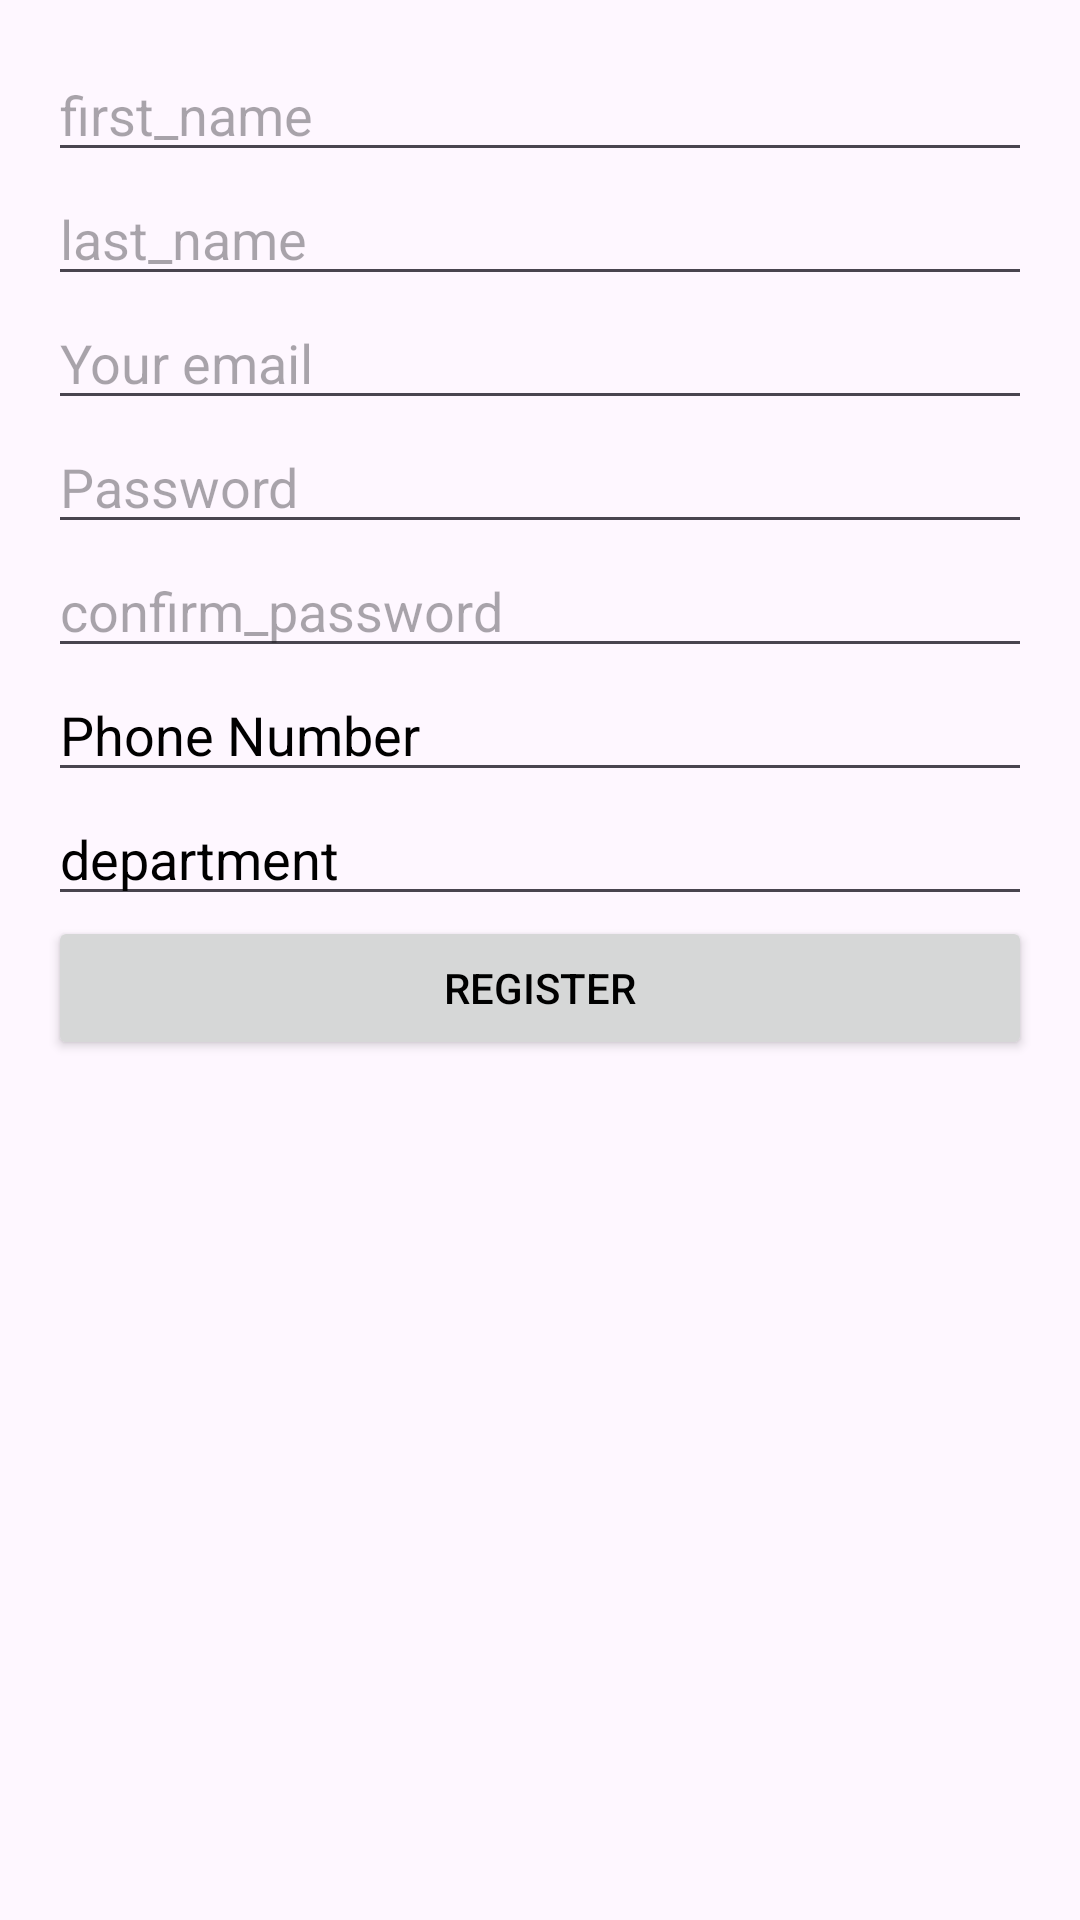

Layout XML and referenced resources for this Android screen:
<!-- AndroidManifest.xml: application theme Theme.NewDUTMed -->
<!-- res/layout/activity_admin_register.xml -->
<?xml version="1.0" encoding="utf-8"?>
<ScrollView xmlns:android="http://schemas.android.com/apk/res/android"
    android:layout_width="match_parent"
    android:layout_height="match_parent"
    android:padding="16dp">

    <LinearLayout
        android:layout_width="match_parent"
        android:layout_height="wrap_content"
        android:orientation="vertical">

        <EditText
            android:id="@+id/firstName"
            android:layout_width="match_parent"
            android:layout_height="wrap_content"
            android:hint="first_name"
            android:inputType="textPersonName"
            android:textColor="@color/black" />

        <EditText
            android:id="@+id/lastName"
            android:layout_width="match_parent"
            android:layout_height="wrap_content"
            android:hint="last_name"
            android:inputType="textPersonName" />

        <EditText
            android:id="@+id/email"
            android:layout_width="match_parent"
            android:layout_height="wrap_content"
            android:hint="@string/email"
            android:inputType="textEmailAddress" />

        <EditText
            android:id="@+id/password"
            android:layout_width="match_parent"
            android:layout_height="wrap_content"
            android:hint="@string/password"
            android:inputType="textPassword" />

        <EditText
            android:id="@+id/confirmPassword"
            android:layout_width="match_parent"
            android:layout_height="wrap_content"
            android:hint="confirm_password"
            android:inputType="textPassword" />

        <EditText
            android:id="@+id/phoneNumber"
            android:layout_width="match_parent"
            android:layout_height="wrap_content"
            android:hint="@string/phone_number"
            android:inputType="phone"
            android:textColorHint="@color/black" />

        <EditText
            android:id="@+id/department"
            android:layout_width="match_parent"
            android:layout_height="wrap_content"
            android:hint="department"
            android:inputType="text"
            android:textColorHint="@color/black" />

        <Button
            android:id="@+id/registerButton"
            android:layout_width="match_parent"
            android:layout_height="wrap_content"
            android:text="@string/register"
            android:textColor="@color/black"
            android:textColorHint="@color/black" />
    </LinearLayout>
</ScrollView>
<!-- resources referenced by this layout -->
<resources>
  <color name="black">#FF000000</color>
  <string name="email">Your email</string>
  <string name="password">Password</string>
  <string name="phone_number">Phone Number</string>
  <string name="register">Register</string>
  <style name="Theme.NewDUTMed" parent="Base.Theme.NewDUTMed" />
  <style name="Base.Theme.NewDUTMed" parent="Theme.Material3.DayNight.NoActionBar">
          
          
      </style>
</resources>
